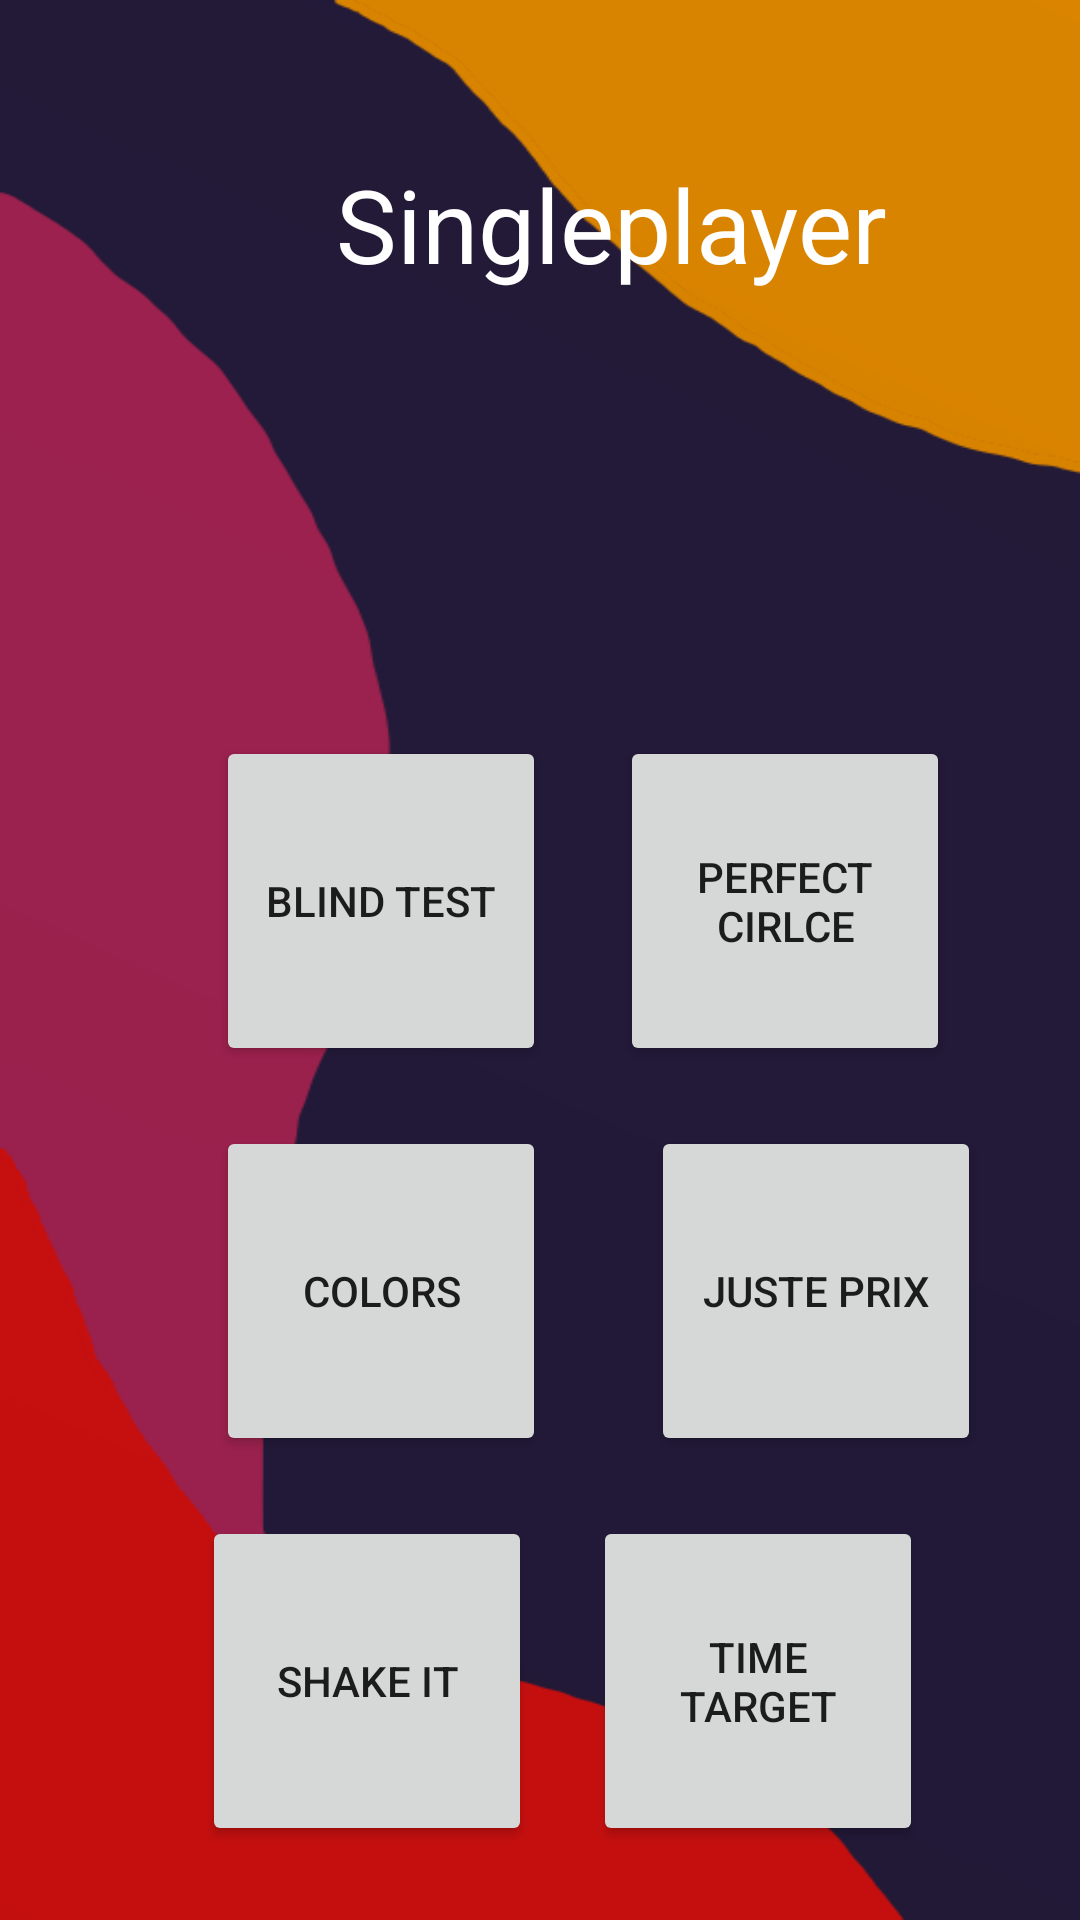

Reconstruct the res/layout file that produces this screen, plus the resources it refers to.
<!-- AndroidManifest.xml: application theme Theme.LeProjetDeLesJeux -->
<!-- res/layout/activity_single_player.xml -->
<?xml version="1.0" encoding="utf-8"?>
<androidx.constraintlayout.widget.ConstraintLayout xmlns:android="http://schemas.android.com/apk/res/android"
    xmlns:app="http://schemas.android.com/apk/res-auto"
    xmlns:tools="http://schemas.android.com/tools"
    android:layout_width="match_parent"
    android:layout_height="match_parent"
    android:background="@drawable/fond"
    tools:context=".SinglePlayer">

    <TextView
        android:id="@+id/textView3"
        android:layout_width="wrap_content"
        android:layout_height="wrap_content"
        android:layout_marginStart="112dp"
        android:layout_marginTop="52dp"
        android:text="Singleplayer"
        android:textAlignment="center"
        android:textColor="#FFFFFF"
        android:textSize="34sp"
        app:layout_constraintStart_toStartOf="parent"
        app:layout_constraintTop_toTopOf="parent" />

    <Button
        android:id="@+id/button12"
        android:layout_width="110dp"
        android:layout_height="110dp"
        android:layout_marginStart="20dp"
        android:layout_marginTop="148dp"
        android:layout_marginEnd="36dp"
        android:onClick="OpenPerfectCircle"
        android:text="Perfect Cirlce"
        app:layout_constraintEnd_toEndOf="parent"
        app:layout_constraintHorizontal_bias="0.38"
        app:layout_constraintStart_toEndOf="@+id/button15"
        app:layout_constraintTop_toBottomOf="@+id/textView3" />

    <Button
        android:id="@+id/button5"
        android:layout_width="110dp"
        android:layout_height="110dp"
        android:layout_marginStart="36dp"
        android:layout_marginTop="20dp"
        android:layout_marginEnd="36dp"
        android:onClick="OpenJustePrix"
        android:text="Juste Prix"
        app:layout_constraintEnd_toEndOf="parent"
        app:layout_constraintHorizontal_bias="0.255"
        app:layout_constraintStart_toEndOf="@+id/button7"
        app:layout_constraintTop_toBottomOf="@+id/button12" />

    <Button
        android:id="@+id/button15"
        android:layout_width="110dp"
        android:layout_height="110dp"
        android:layout_marginStart="72dp"
        android:layout_marginTop="148dp"
        android:onClick="OpenBlindTest"
        android:text="Blind Test"
        app:layout_constraintStart_toStartOf="parent"
        app:layout_constraintTop_toBottomOf="@+id/textView3" />

    <Button
        android:id="@+id/button4"
        android:layout_width="110dp"
        android:layout_height="110dp"
        android:layout_marginTop="20dp"
        android:onClick="ShakeIt"
        android:text="Shake It"
        app:layout_constraintEnd_toEndOf="parent"
        app:layout_constraintHorizontal_bias="0.269"
        app:layout_constraintStart_toStartOf="parent"
        app:layout_constraintTop_toBottomOf="@+id/button5" />

    <Button
        android:id="@+id/button17"
        android:layout_width="110dp"
        android:layout_height="110dp"
        android:layout_marginTop="20dp"
        android:onClick="OpenTimeTarget"
        android:text="Time Target"
        app:layout_constraintEnd_toEndOf="parent"
        app:layout_constraintHorizontal_bias="0.79"
        app:layout_constraintStart_toStartOf="parent"
        app:layout_constraintTop_toBottomOf="@+id/button5" />

    <Button
        android:id="@+id/button7"
        android:layout_width="110dp"
        android:layout_height="110dp"
        android:layout_marginStart="72dp"
        android:layout_marginTop="20dp"
        android:onClick="OpenColors"
        android:text="Colors"
        app:layout_constraintBottom_toTopOf="@+id/button4"
        app:layout_constraintStart_toStartOf="parent"
        app:layout_constraintTop_toBottomOf="@+id/button15"
        app:layout_constraintVertical_bias="0.0" />

</androidx.constraintlayout.widget.ConstraintLayout>
<!-- resources referenced by this layout -->
<resources>
  <!-- drawable fond: png bitmap (drawable, 23045 bytes) -->
  <style name="Theme.LeProjetDeLesJeux" parent="Theme.MaterialComponents.DayNight.DarkActionBar">
          
          <item name="colorPrimary">@color/purple_500</item>
          <item name="colorPrimaryVariant">@color/purple_700</item>
          <item name="colorOnPrimary">@color/white</item>
          
          <item name="colorSecondary">@color/teal_200</item>
          <item name="colorSecondaryVariant">@color/teal_700</item>
          <item name="colorOnSecondary">@color/black</item>
          
          <item name="android:statusBarColor" tools:targetApi="l">?attr/colorPrimaryVariant</item>
          
      </style>
  <!-- not gathered from this repository: default colours our renderer supplied (Android Studio template values) -->
  <color name="purple_500">#FF6200EE</color>
  <color name="purple_700">#FF3700B3</color>
  <color name="teal_200">#FF03DAC5</color>
  <color name="teal_700">#FF018786</color>
  <color name="black">#FF000000</color>
  <color name="white">#FFFFFFFF</color>
</resources>
